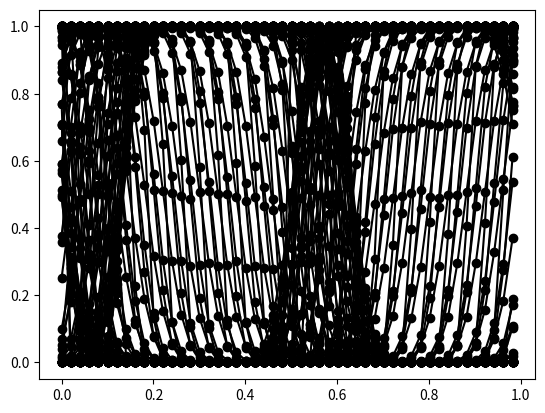

Source code (Python):
""" A small script to solve an advection equation in 1D as a test for josiepy
"""
import matplotlib.pyplot as plt
import numpy as np

from matplotlib.animation import ArtistAnimation


def init(x: np.ndarray):
    """ Init function. It inits the state with a Rieman problemm
    """
    u = np.empty(x.shape)

    u[np.where(x >= 0.5)] = 1
    u[np.where(x < 0.5)] = 0

    return u


def flux(u: np.ndarray, a: np.ndarray):
    return np.multiply(a, u)


def upwind(u: np.ndarray, a: np.ndarray):
    au = np.zeros(u[1:-1].shape)

    # Below vectorized form of this:
    # for i in np.arange(len(a)):
    #     idx_u = i+1
    #     if a[i] >= 0:
    #         au[i] = a[i]*u[idx_u] - a[i-1]*u[idx_u-1]
    #     else:
    #         au[i] = a[i+1]*u[idx_u+1] - a[i]*u[idx_u]

    u_state = u[1:-1]
    a_state = a[1:-1]

    idx_a_plus = np.asarray(a_state >= 0).nonzero()[0]
    idx_a_minus = np.asarray(a_state < 0).nonzero()[0]

    a_plus = a_state[idx_a_plus]
    a_plus_left = a[idx_a_plus]
    a_minus = a_state[idx_a_minus]
    a_minus_right = a[idx_a_minus+1]

    u_plus = u_state[idx_a_plus]
    u_plus_left = u[idx_a_plus]
    u_minus = u_state[idx_a_minus]
    u_minus_right = u[idx_a_minus+2]

    au[idx_a_plus] = flux(u_plus, a_plus) - \
        flux(u_plus_left, a_plus_left)
    au[idx_a_minus] = flux(u_minus_right, a_minus_right) - \
        flux(u_minus, a_minus)

    return au


def advection_velocity(t, x, tf):
    f_x = np.ones(x.shape)
    f_t = np.sin(4*np.pi*t/tf)

    # return np.ones(x.shape)
    return np.outer(f_t, f_x)


def main(nx, tf, CFL):
    x = np.linspace(0, 1, nx)
    dx = x[1] - x[0]

    # Use a temporary dt to get the max of the advection velocity
    time = np.arange(0, tf, dx)
    temp_a = np.abs(np.max(advection_velocity(time, x, tf)))
    dt = CFL*dx/np.abs(temp_a)

    # Recompute the time with CFL
    time = np.arange(0, tf, dt)
    time_plot = np.linspace(0, tf, 100)
    u = init(x)

    # Add periodic BC
    u = np.hstack((u[-1], u, u[0]))
    u_new = np.empty(u.shape)

    # Allocate a
    a = np.empty(u.shape)

    fig = plt.figure()
    ax = fig.add_subplot(111)
    ims = []

    # Plot time instant
    it_plot = 0

    for t in time:
        # Time dependent advection velocity
        a[1:-1] = advection_velocity(t, x, tf)

        # Periodic BC
        a[0] = a[-2]
        a[-1] = a[1]

        # State update
        u_new[1:-1] = u[1:-1] - dt/dx*upwind(u, a)

        # Periodic BC
        u_new[0] = u_new[-2]
        u_new[-1] = u[1]

        if t >= time_plot[it_plot]:
            im, = ax.plot(x[::10], u_new[1:-1:10], 'ko-')
            ims.append([im])
            it_plot = it_plot + 1
        u = u_new

    _ = ArtistAnimation(fig, ims, interval=50)
    plt.show()


if __name__ == "__main__":
    main(500, 4, 0.9)
